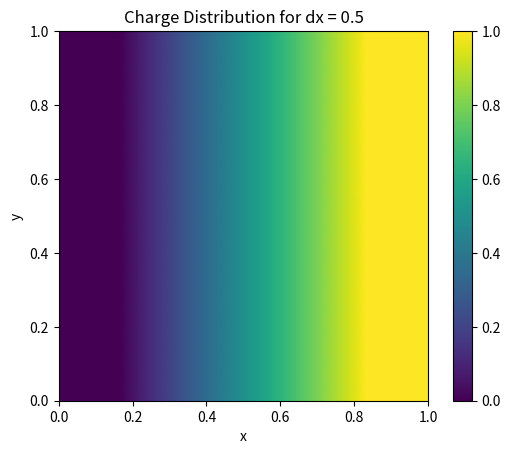

This figure's Python source: (Note: this script raises an exception after producing the figure.)
from numpy import *
import matplotlib.pyplot as plt

def rho(x,y):
	return sin(pi*x)*sin(pi*y)

N = 2
a, index, epsilon = 1./N,0,10e-5
phi, phi2 = zeros([N+1,N+1],float), zeros([N+1,N+1],float)
phi[:,0],phi[:,N] = 0,1

for i in range(1,N+1):
    phi[0,i],phi[N,i] = phi[0,i-1]+a,phi[N,i-1]+a
while (a > 1./1024):
    x, y = linspace(0,1,N), linspace(0,1,N)
    x2, y2 = ix_(x, y)
    rho2 = rho(x2,y2)
    delt = 1

    while (delt > epsilon):
        phi2[:,0],phi2[:,N] = phi[:,0],phi[:,N]
        phi2[0,:],phi2[N,:] = phi[0,:],phi[N,:]
        for i in range(1,N):
            for j in range(1,N):
                phi2[i,j] = (phi[i+1,j] + phi[i-1,j] + phi[i,j+1] + phi[i,j-1])/4 + a**2*pi*rho2[i,j]         
        delt = amax(abs(phi-phi2))
        phi,phi2 = phi2,phi

    fig, ax = plt.subplots()
    im = ax.imshow(phi, vmin=abs(phi).min(), vmax=abs(phi).max(), extent=[0, 1, 0, 1])
    im.set_interpolation('bilinear')
    cb = fig.colorbar(im, ax=ax)
    plt.xlabel('x')
    plt.ylabel('y')
    title = 'Charge Distribution for dx = '+ str(a)
    plt.title(title)
    plt.show()

    a /= 2; N *= 2
    phi2, phi3 = zeros([N+1,N+1],float), zeros([N+1,N+1],float)
    phi3[:,0],phi3[:,N] = 0,1
    for i in range(1,N+1):
        phi3[0,i],phi3[N,i] = phi3[0,i-1]+a,phi3[N,i-1]+a
    
    for i in range(1,N):
        for j in range(1,N):
            phi3[i,j] = phi[i/2,j/2]        
    for i in range(1,N):
        for j in range(1,N):
            if phi3[i,j]==0:
                phi3[i,j] = (phi3[i,j-1]+phi3[i,j+1])/2

    phi,phi3 = phi3,phi
